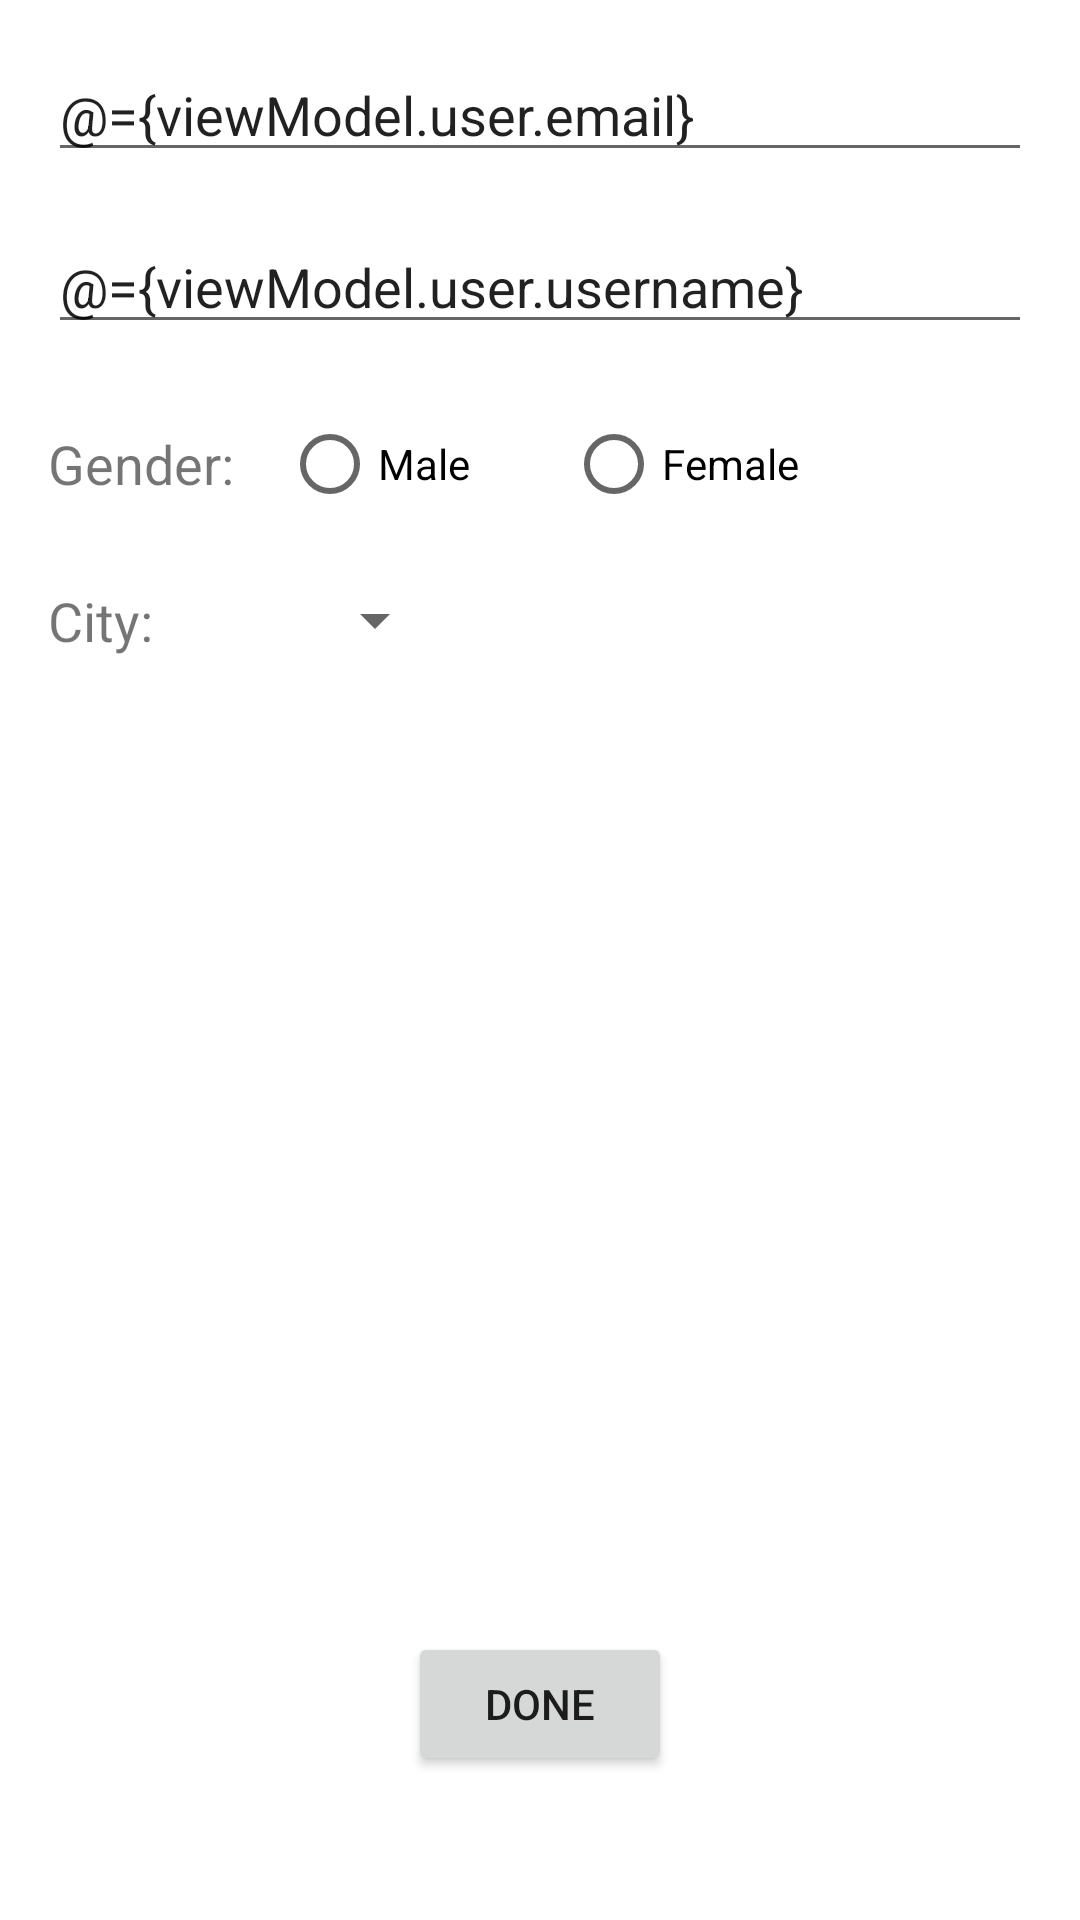

Produce the Android XML layout that renders to this screen, including the resource entries it uses.
<!-- AndroidManifest.xml: application theme Theme.DataBindingU4universe -->
<!-- res/layout/activity_two_way_binding_custom_observable.xml -->
<?xml version="1.0" encoding="utf-8"?>
<layout xmlns:android="http://schemas.android.com/apk/res/android"
    xmlns:app="http://schemas.android.com/apk/res-auto"
    xmlns:tools="http://schemas.android.com/tools">

    <data>

        <import type="com.example.databindingu4universe.fragment_databinding.two_data_binding.with_custom_observable.BindingUtils" />

        <variable
            name="listner"
            type="com.example.databindingu4universe.fragment_databinding.two_data_binding.with_custom_observable.TwoWayBindingCustomObservableActivity" />

        <variable
            name="viewModel"
            type="com.example.databindingu4universe.fragment_databinding.two_data_binding.with_custom_observable.viewmodel.TwoWayCustomObservableViewModel" />
    </data>

    <androidx.constraintlayout.widget.ConstraintLayout
        android:id="@+id/container"
        android:layout_width="match_parent"
        android:layout_height="match_parent"
        tools:context=".fragment_databinding.two_data_binding.with_custom_observable.TwoWayBindingCustomObservableActivity">

        <EditText
            android:id="@+id/et_email"
            android:layout_width="0dp"
            android:layout_height="wrap_content"
            android:layout_margin="16dp"
            android:hint="Enter email address..."
            android:inputType="textEmailAddress"
            android:text="@={viewModel.user.email}"
            app:layout_constraintEnd_toEndOf="parent"
            app:layout_constraintStart_toStartOf="parent"
            app:layout_constraintTop_toTopOf="parent" />

        <EditText
            android:id="@+id/et_username"
            android:layout_width="0dp"
            android:layout_height="wrap_content"
            android:layout_margin="16dp"
            android:hint="Enter username..."
            android:inputType="textPersonName"
            android:text="@={viewModel.user.username}"
            app:layout_constraintEnd_toEndOf="parent"
            app:layout_constraintStart_toStartOf="parent"
            app:layout_constraintTop_toBottomOf="@+id/et_email" />

        <LinearLayout
            android:id="@+id/layout_gender"
            android:layout_width="0dp"
            android:layout_height="wrap_content"
            android:layout_margin="16dp"
            android:orientation="horizontal"
            app:layout_constraintEnd_toEndOf="parent"
            app:layout_constraintStart_toStartOf="parent"
            app:layout_constraintTop_toBottomOf="@+id/et_username">

            <TextView
                android:layout_width="wrap_content"
                android:layout_height="wrap_content"
                android:layout_gravity="center"
                android:text="Gender:"
                android:textSize="18sp" />

            
            <RadioGroup
                android:id="@+id/rg_gender"
                android:layout_width="match_parent"
                android:layout_height="wrap_content"
                android:orientation="horizontal"
                app:gender="@={viewModel.user.gender}">

                <RadioButton
                    android:id="@+id/rb_male"
                    android:layout_width="wrap_content"
                    android:layout_height="wrap_content"
                    android:layout_marginStart="16dp"
                    android:layout_marginEnd="16dp"
                    android:text="Male" />

                <RadioButton
                    android:id="@+id/rb_female"
                    android:layout_width="wrap_content"
                    android:layout_height="wrap_content"
                    android:layout_marginStart="16dp"
                    android:layout_marginEnd="16dp"
                    android:text="Female" />
            </RadioGroup>

        </LinearLayout>

        <LinearLayout
            android:id="@+id/layout_city"
            android:layout_width="0dp"
            android:layout_height="wrap_content"
            android:layout_margin="16dp"
            android:orientation="horizontal"
            app:layout_constraintEnd_toEndOf="parent"
            app:layout_constraintStart_toStartOf="parent"
            app:layout_constraintTop_toBottomOf="@+id/layout_gender">

            <TextView
                android:layout_width="wrap_content"
                android:layout_height="wrap_content"
                android:layout_gravity="center"
                android:text="City:"
                android:textSize="18sp" />

            <Spinner
                android:id="@+id/spinner_city"
                android:layout_width="wrap_content"
                android:layout_height="wrap_content"
                android:layout_marginStart="50dp"
                android:entries="@array/cities"
                app:setCity="@={viewModel.user.city}" />
        </LinearLayout>

        <Button
            android:id="@+id/btn_update"
            android:layout_width="wrap_content"
            android:layout_height="wrap_content"
            android:layout_gravity="start"
            android:layout_margin="48dp"
            android:onClick="@{listner::runCode}"
            android:text="Done"
            app:layout_constraintBottom_toBottomOf="parent"
            app:layout_constraintEnd_toEndOf="parent"
            app:layout_constraintStart_toStartOf="parent"
            app:layout_constraintVertical_bias="0.2" />

        <TextView
            android:id="@+id/tv_output"
            android:layout_width="0dp"
            android:layout_height="wrap_content"
            android:layout_margin="16dp"
            android:text="@{viewModel.user.toString()}"
            android:textSize="24sp"
            app:layout_constraintBottom_toTopOf="@id/btn_update"
            app:layout_constraintEnd_toEndOf="parent"
            app:layout_constraintStart_toStartOf="parent"
            app:layout_constraintTop_toBottomOf="@id/layout_city"
            tools:text="Output here..." />
    </androidx.constraintlayout.widget.ConstraintLayout>
</layout>
<!-- resources referenced by this layout -->
<resources>
  <style name="Theme.DataBindingU4universe" parent="Theme.MaterialComponents.DayNight.DarkActionBar">
          
          <item name="colorPrimary">@color/purple_500</item>
          <item name="colorPrimaryVariant">@color/purple_700</item>
          <item name="colorOnPrimary">@color/white</item>
          
          <item name="colorSecondary">@color/teal_200</item>
          <item name="colorSecondaryVariant">@color/teal_700</item>
          <item name="colorOnSecondary">@color/black</item>
          
          <item name="android:statusBarColor" tools:targetApi="l">?attr/colorPrimaryVariant</item>
          
      </style>
  <!-- not gathered from this repository: default colours our renderer supplied (Android Studio template values) -->
  <color name="purple_500">#FF6200EE</color>
  <color name="purple_700">#FF3700B3</color>
  <color name="teal_200">#FF03DAC5</color>
  <color name="teal_700">#FF018786</color>
  <color name="black">#FF000000</color>
  <color name="white">#FFFFFFFF</color>
</resources>
